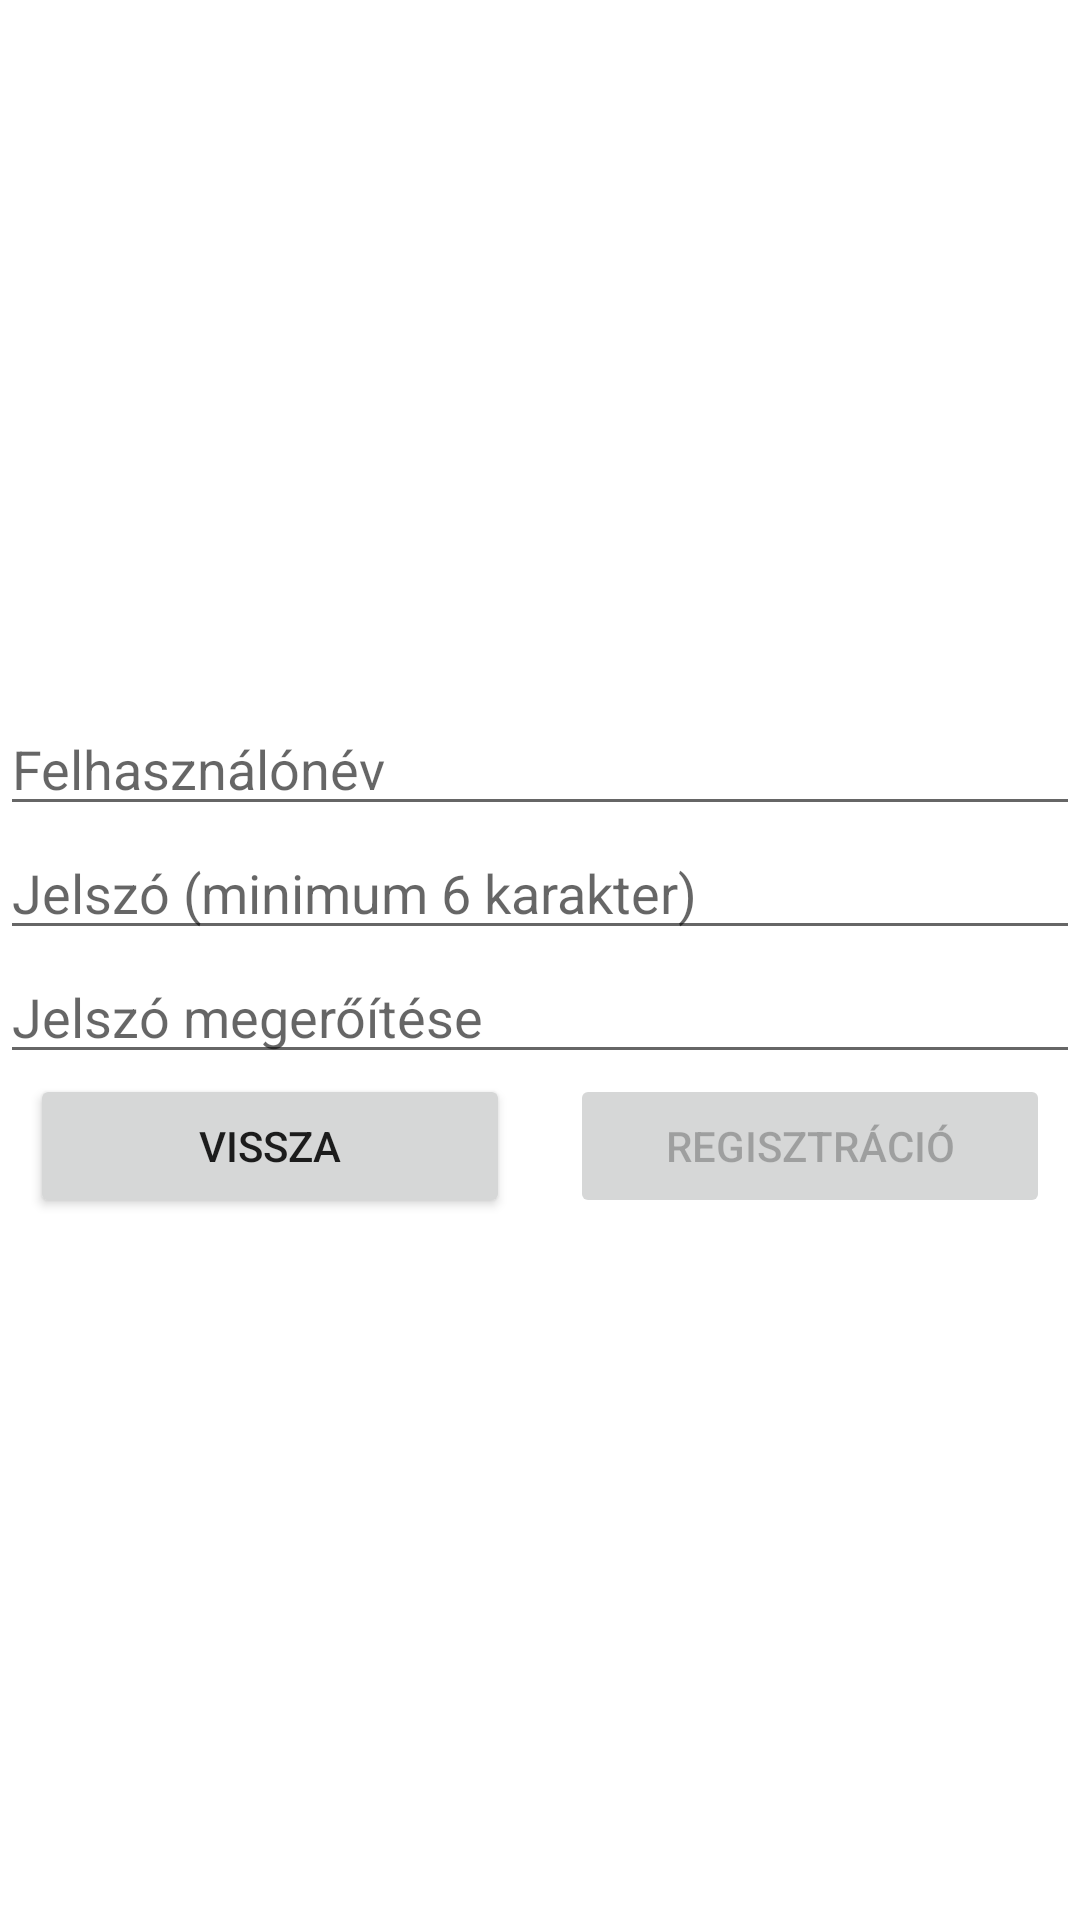

Produce the Android XML layout that renders to this screen, including the resource entries it uses.
<!-- AndroidManifest.xml: application theme Theme.TeTRiS -->
<!-- res/layout/activity_register.xml -->
<?xml version="1.0" encoding="utf-8"?>
<LinearLayout android:layout_width="match_parent"
    android:layout_height="match_parent"
    android:gravity="center_vertical"
    xmlns:android="http://schemas.android.com/apk/res/android"
    android:layout_marginHorizontal="10dp">

    <LinearLayout
        android:layout_width="match_parent"
        android:layout_height="wrap_content"
        android:orientation="vertical">

        <EditText
            android:layout_width="match_parent"
            android:layout_height="wrap_content"
            android:id="@+id/usernameEditText"
            android:hint="Felhasználónév"/>

        <EditText
            android:layout_width="match_parent"
            android:layout_height="wrap_content"
            android:id="@+id/passwordEditText"
            android:inputType="textPassword"
            android:hint="Jelszó (minimum 6 karakter)"/>

        <EditText
            android:layout_width="match_parent"
            android:layout_height="wrap_content"
            android:id="@+id/confirmPasswordEditText"
            android:inputType="textPassword"
            android:hint="Jelszó megerőítése"/>

        <LinearLayout
            android:layout_width="match_parent"
            android:layout_height="wrap_content"
            android:orientation="horizontal">

            <Button
                android:layout_width="match_parent"
                android:layout_height="wrap_content"
                android:layout_weight="1"
                android:id="@+id/backButton"
                android:text="Vissza"
                android:layout_marginHorizontal="10dp"/>

            <Button
                android:layout_width="match_parent"
                android:layout_height="wrap_content"
                android:layout_weight="1"
                android:id="@+id/registerButton"
                android:enabled="false"
                android:text="Regisztráció"
                android:layout_marginHorizontal="10dp"/>

        </LinearLayout>

    </LinearLayout>


</LinearLayout>
<!-- resources referenced by this layout -->
<resources>
  <style name="Theme.TeTRiS" parent="Theme.MaterialComponents.DayNight.DarkActionBar">
          
          <item name="colorPrimary">@color/purple_500</item>
          <item name="colorPrimaryVariant">@color/purple_700</item>
          <item name="colorOnPrimary">@color/white</item>
          
          <item name="colorSecondary">@color/teal_200</item>
          <item name="colorSecondaryVariant">@color/teal_700</item>
          <item name="colorOnSecondary">@color/black</item>
          
          <item name="android:statusBarColor" tools:targetApi="l">?attr/colorPrimaryVariant</item>
          
      </style>
  <!-- not gathered from this repository: default colours our renderer supplied (Android Studio template values) -->
  <color name="purple_500">#FF6200EE</color>
  <color name="purple_700">#FF3700B3</color>
  <color name="teal_200">#FF03DAC5</color>
  <color name="teal_700">#FF018786</color>
  <color name="black">#FF000000</color>
  <color name="white">#FFFFFFFF</color>
</resources>
